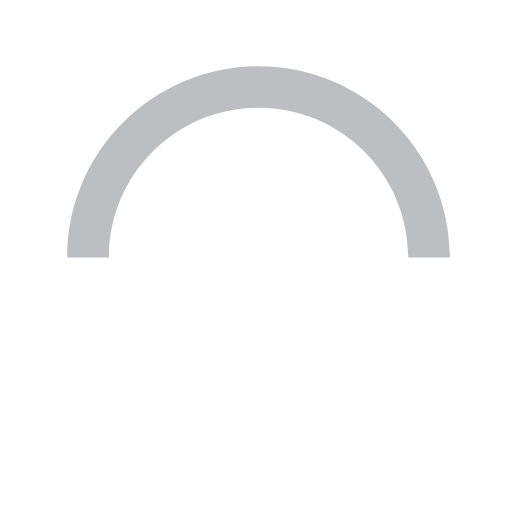
t = 0.00 s
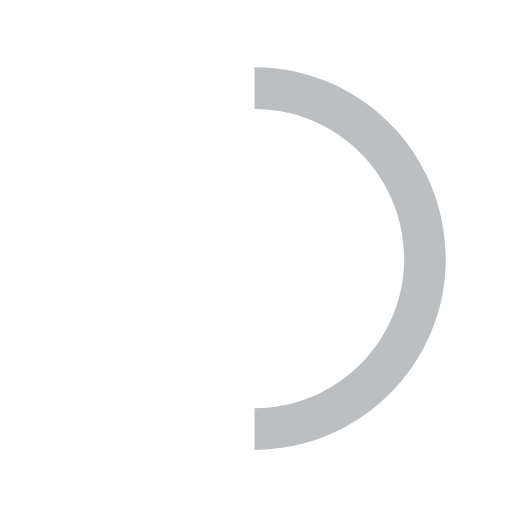
t = 0.15 s
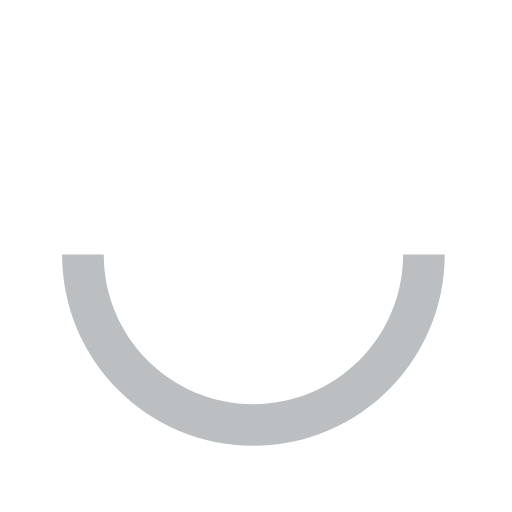
t = 0.30 s
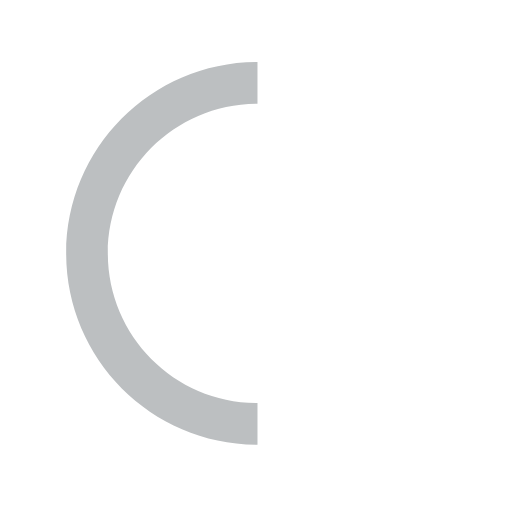
t = 0.45 s

The animated SVG that drew these frames (rendered in a browser with its animation timeline set to each time). Animation: 1 SMIL element (animateTransform=1); one cycle of 0.60 s, repeats indefinitely.

<svg xmlns='http://www.w3.org/2000/svg' viewBox='0 0 50 50'><path fill='#bcbfc1' d='M43.935,25.145c0-10.318-8.364-18.683-18.683-18.683c-10.318,0-18.683,8.365-18.683,18.683h4.068c0-8.071,6.543-14.615,14.615-14.615c8.072,0,14.615,6.543,14.615,14.615H43.935z' transform='rotate(337.711 25 25)'><animateTransform attributeType='xml' attributeName='transform' type='rotate' from='0 25 25' to='360 25 25' dur='0.6s' repeatCount='indefinite'></animateTransform></path></svg>
